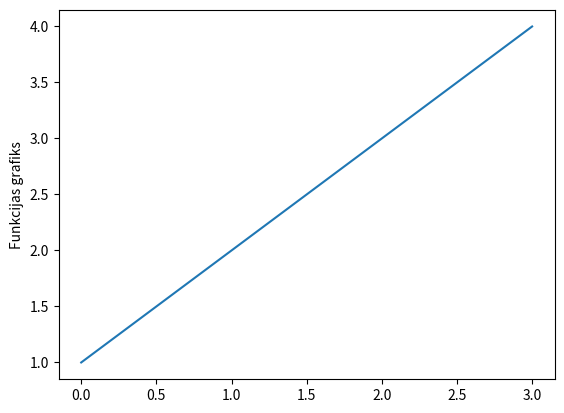

The script that saved this image:
"""
from termcolor2 import c

print(c ('Some text').blue.on_white.underline)
print('Datorika')
print(c('Jauna rindkopa').red)
print()

from termcolor import colored
text = colored('Hello, word!', 'red', attrs=['bord'])
print(text)


#no wkipedia
import wikipedia
wikipedia.set_lang('lv')
print(wikipedia.summary('Riga'))
print()

#Таблица 
from prettytable import PrettyTable
table=PrettyTable()
table.field_names= ['Name', 'Age', 'City']
[redacted]
print(table)
"""

#Графики
import matplotlib.pyplot as plt

plt.plot([1, 2, 3, 4])
plt.ylabel('Funkcijas grafiks')
plt.show()